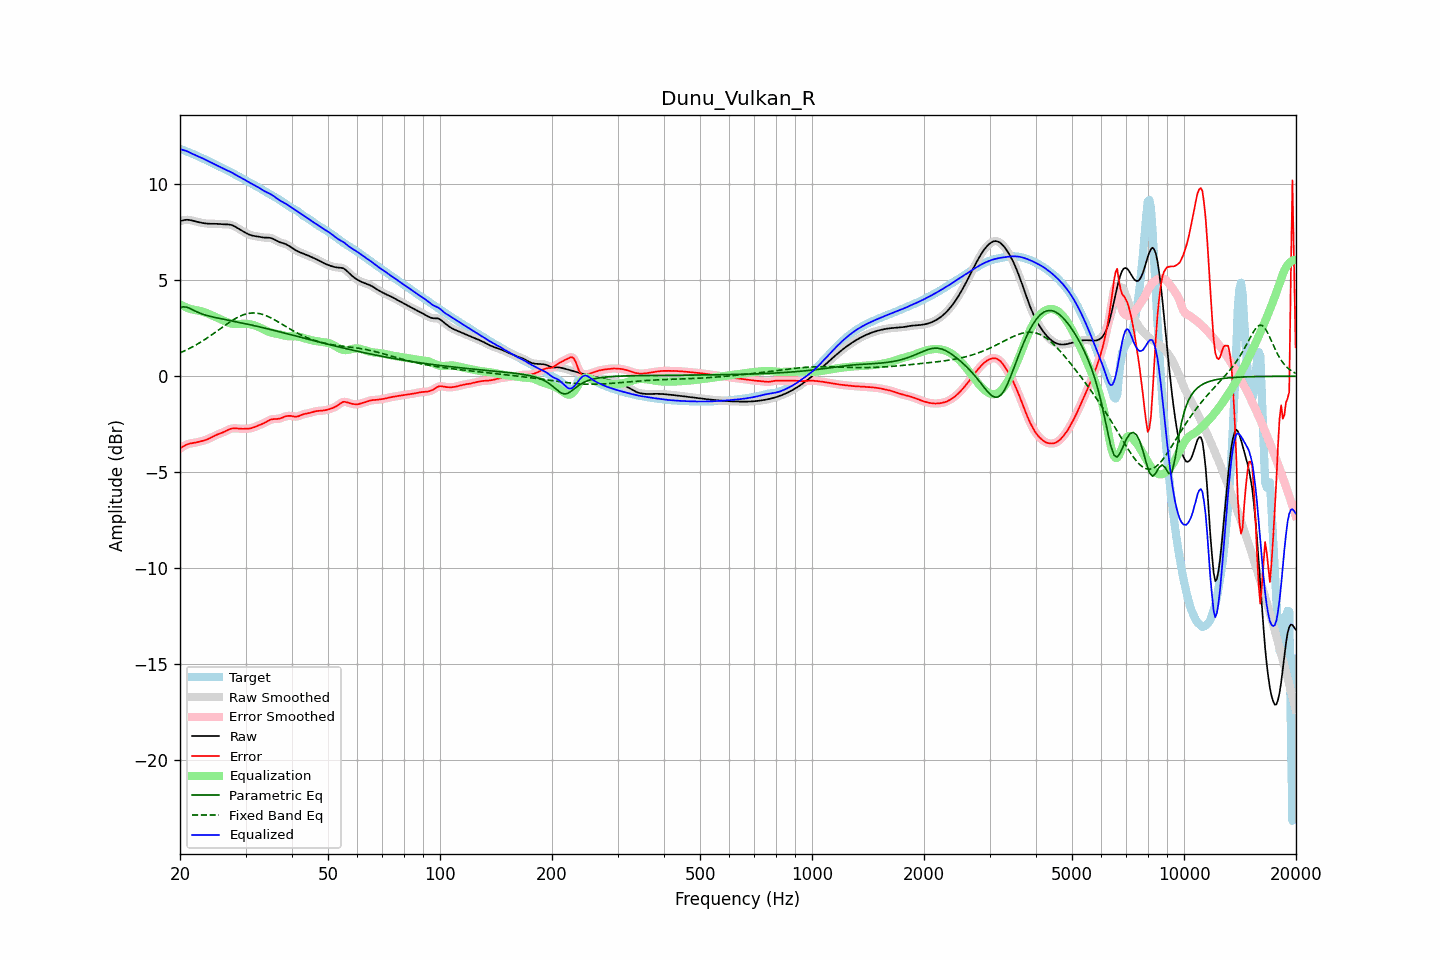

The table this chart was drawn from, first rows:
frequency, raw, error, smoothed, error_smoothed, equalization, parametric_eq, fixed_band_eq, equalized_raw, equalized_smoothed, target
20.00, 8.09, -3.76, 8.08, -3.77, 3.75, 3.58, 1.22, 11.84, 11.83, 11.85
20.20, 8.11, -3.71, 8.11, -3.71, 3.70, 3.59, 1.26, 11.81, 11.81, 11.82
20.40, 8.12, -3.66, 8.13, -3.66, 3.66, 3.61, 1.29, 11.78, 11.79, 11.78
20.61, 8.14, -3.61, 8.14, -3.61, 3.62, 3.61, 1.33, 11.76, 11.76, 11.75
20.81, 8.15, -3.57, 8.15, -3.57, 3.58, 3.60, 1.37, 11.74, 11.73, 11.72
21.02, 8.15, -3.53, 8.15, -3.53, 3.55, 3.57, 1.41, 11.70, 11.70, 11.68
21.23, 8.14, -3.51, 8.14, -3.51, 3.52, 3.54, 1.45, 11.66, 11.66, 11.65
21.44, 8.13, -3.49, 8.12, -3.49, 3.49, 3.50, 1.50, 11.62, 11.62, 11.62
21.66, 8.10, -3.48, 8.10, -3.48, 3.47, 3.46, 1.54, 11.58, 11.58, 11.58
21.87, 8.08, -3.46, 8.08, -3.46, 3.46, 3.42, 1.59, 11.54, 11.54, 11.55
22.09, 8.06, -3.45, 8.06, -3.45, 3.44, 3.37, 1.63, 11.50, 11.50, 11.51
22.31, 8.04, -3.43, 8.04, -3.43, 3.43, 3.34, 1.68, 11.47, 11.47, 11.47
22.54, 8.02, -3.41, 8.02, -3.41, 3.41, 3.30, 1.73, 11.43, 11.43, 11.43
22.76, 8.00, -3.39, 8.00, -3.39, 3.39, 3.27, 1.78, 11.40, 11.40, 11.39
22.99, 7.99, -3.37, 7.99, -3.37, 3.37, 3.24, 1.84, 11.36, 11.36, 11.36
23.22, 7.97, -3.34, 7.97, -3.34, 3.34, 3.21, 1.89, 11.32, 11.32, 11.32
23.45, 7.96, -3.32, 7.96, -3.32, 3.31, 3.18, 1.94, 11.27, 11.27, 11.28
23.69, 7.95, -3.29, 7.95, -3.28, 3.28, 3.16, 2.00, 11.23, 11.23, 11.24
23.92, 7.95, -3.25, 7.95, -3.25, 3.24, 3.14, 2.06, 11.19, 11.19, 11.20
24.16, 7.94, -3.21, 7.94, -3.21, 3.21, 3.12, 2.12, 11.15, 11.15, 11.15
24.40, 7.94, -3.17, 7.94, -3.16, 3.17, 3.10, 2.17, 11.11, 11.11, 11.11
24.65, 7.94, -3.12, 7.94, -3.12, 3.13, 3.08, 2.23, 11.07, 11.07, 11.07
24.89, 7.94, -3.08, 7.94, -3.08, 3.09, 3.06, 2.29, 11.03, 11.03, 11.02
25.14, 7.94, -3.04, 7.94, -3.04, 3.05, 3.04, 2.35, 10.99, 10.99, 10.98
25.39, 7.93, -3.01, 7.93, -3.01, 3.01, 3.02, 2.41, 10.95, 10.95, 10.94
25.65, 7.93, -2.98, 7.93, -2.98, 2.98, 3.01, 2.47, 10.90, 10.90, 10.91
25.91, 7.92, -2.95, 7.92, -2.95, 2.94, 2.99, 2.53, 10.86, 10.86, 10.87
26.16, 7.92, -2.91, 7.92, -2.91, 2.90, 2.97, 2.60, 10.82, 10.82, 10.83
26.43, 7.91, -2.87, 7.91, -2.87, 2.86, 2.96, 2.65, 10.78, 10.78, 10.79
26.69, 7.91, -2.83, 7.91, -2.83, 2.83, 2.94, 2.71, 10.74, 10.74, 10.75
26.96, 7.91, -2.79, 7.91, -2.79, 2.79, 2.92, 2.77, 10.70, 10.70, 10.70
27.23, 7.90, -2.75, 7.90, -2.76, 2.77, 2.91, 2.83, 10.67, 10.67, 10.66
27.50, 7.88, -2.73, 7.88, -2.73, 2.74, 2.89, 2.88, 10.62, 10.62, 10.61
27.77, 7.85, -2.72, 7.85, -2.72, 2.73, 2.87, 2.93, 10.58, 10.58, 10.56
28.05, 7.81, -2.71, 7.81, -2.71, 2.72, 2.86, 2.99, 10.53, 10.53, 10.52
28.33, 7.76, -2.72, 7.76, -2.72, 2.72, 2.84, 3.03, 10.48, 10.48, 10.48
28.62, 7.71, -2.72, 7.71, -2.72, 2.72, 2.82, 3.08, 10.43, 10.43, 10.44
28.90, 7.66, -2.73, 7.66, -2.73, 2.72, 2.80, 3.12, 10.39, 10.39, 10.39
29.19, 7.61, -2.74, 7.61, -2.74, 2.73, 2.79, 3.16, 10.34, 10.34, 10.35
29.48, 7.56, -2.74, 7.56, -2.74, 2.74, 2.77, 3.19, 10.30, 10.30, 10.30
29.78, 7.51, -2.74, 7.51, -2.74, 2.74, 2.75, 3.22, 10.25, 10.25, 10.25
30.08, 7.47, -2.74, 7.46, -2.74, 2.74, 2.73, 3.24, 10.20, 10.20, 10.20
30.38, 7.42, -2.73, 7.42, -2.73, 2.73, 2.71, 3.26, 10.15, 10.15, 10.15
30.68, 7.38, -2.73, 7.38, -2.72, 2.72, 2.70, 3.28, 10.10, 10.10, 10.11
30.99, 7.35, -2.71, 7.35, -2.71, 2.70, 2.68, 3.29, 10.06, 10.06, 10.06
31.30, 7.33, -2.69, 7.33, -2.69, 2.68, 2.66, 3.30, 10.01, 10.01, 10.02
31.61, 7.31, -2.66, 7.31, -2.66, 2.66, 2.64, 3.30, 9.97, 9.97, 9.97
31.93, 7.30, -2.63, 7.30, -2.63, 2.63, 2.62, 3.29, 9.93, 9.93, 9.92
32.24, 7.28, -2.59, 7.28, -2.59, 2.60, 2.60, 3.29, 9.88, 9.88, 9.87
32.57, 7.27, -2.56, 7.27, -2.56, 2.56, 2.58, 3.27, 9.83, 9.83, 9.83
32.89, 7.25, -2.52, 7.25, -2.52, 2.52, 2.56, 3.25, 9.78, 9.78, 9.78
33.22, 7.24, -2.49, 7.24, -2.49, 2.48, 2.54, 3.23, 9.72, 9.72, 9.73
33.55, 7.23, -2.45, 7.23, -2.45, 2.44, 2.52, 3.20, 9.67, 9.67, 9.68
33.89, 7.23, -2.41, 7.23, -2.41, 2.40, 2.50, 3.17, 9.62, 9.62, 9.63
34.23, 7.22, -2.36, 7.23, -2.36, 2.36, 2.48, 3.14, 9.58, 9.58, 9.58
34.57, 7.22, -2.31, 7.22, -2.31, 2.32, 2.46, 3.10, 9.55, 9.55, 9.54
34.92, 7.21, -2.27, 7.21, -2.27, 2.29, 2.44, 3.06, 9.51, 9.50, 9.49
35.27, 7.19, -2.25, 7.19, -2.25, 2.27, 2.42, 3.02, 9.46, 9.46, 9.44
35.62, 7.16, -2.23, 7.15, -2.23, 2.25, 2.40, 2.98, 9.40, 9.40, 9.39
35.97, 7.11, -2.23, 7.11, -2.23, 2.23, 2.38, 2.93, 9.34, 9.34, 9.34
... 635 more rows
